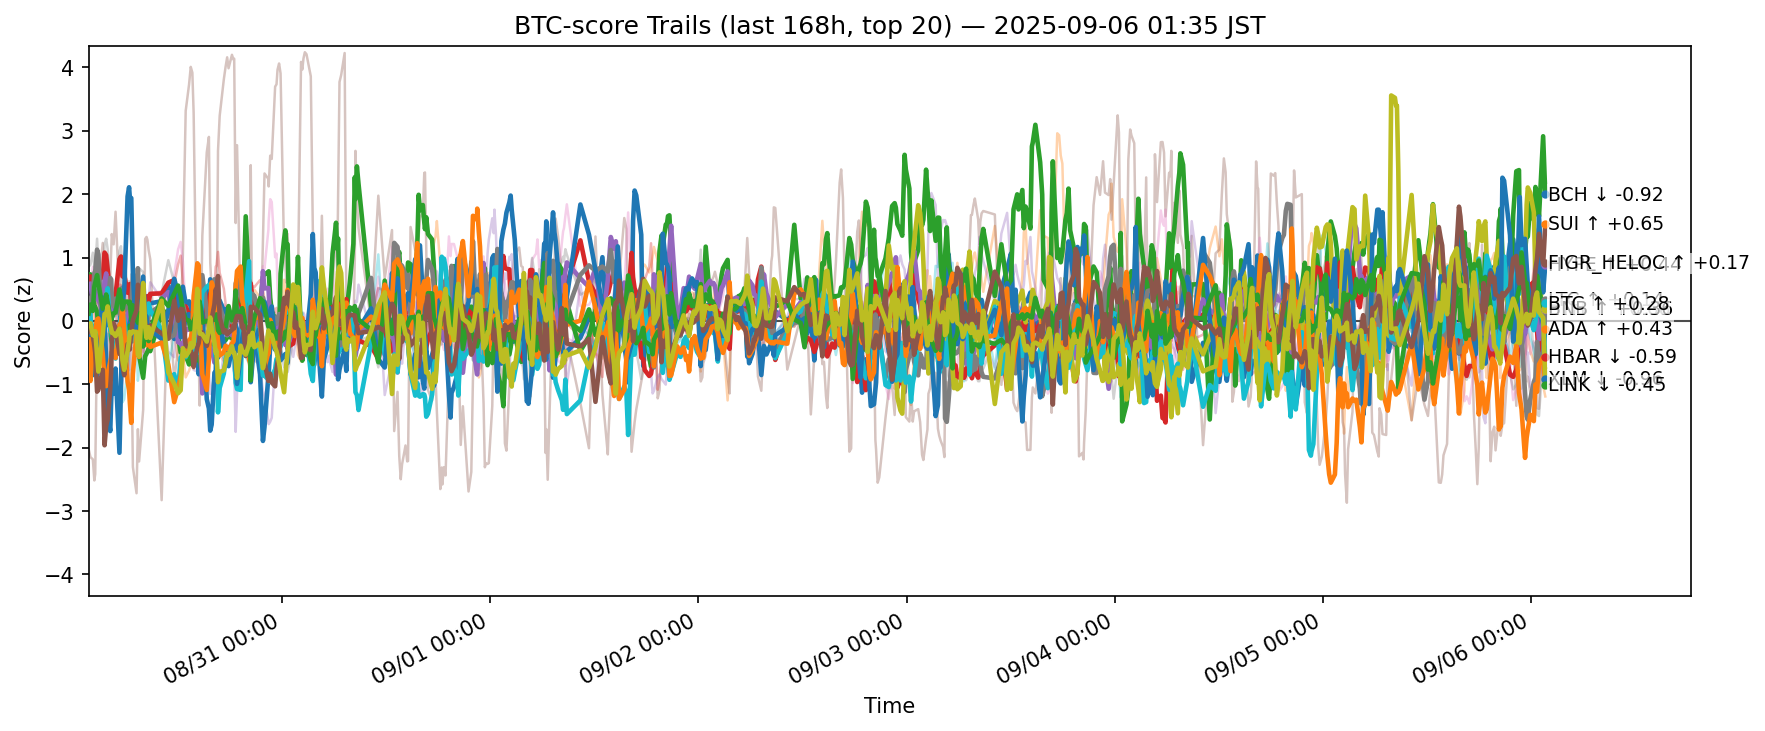

The table this chart was drawn from, first rows:
ts, side, symbol, score
2025-08-29 16:44:59.866321+00:00, btc, ADA, -0.2248
2025-08-29 16:44:59.866321+00:00, btc, AVAX, -0.1833
2025-08-29 16:44:59.866321+00:00, btc, BCH, 0.736
2025-08-29 16:44:59.866321+00:00, btc, BNB, 0.598
2025-08-29 16:44:59.866321+00:00, btc, BTC, 0.5637
2025-08-29 16:44:59.866321+00:00, btc, CRO, -2.024
2025-08-29 16:44:59.866321+00:00, btc, DOGE, 0.07023
2025-08-29 16:44:59.866321+00:00, btc, DOT, 0.05297
2025-08-29 16:44:59.866321+00:00, btc, ETH, 0.2706
2025-08-29 16:44:59.866321+00:00, btc, HBAR, 0.2172
2025-08-29 16:44:59.866321+00:00, btc, HYPE, -0.04723
2025-08-29 16:44:59.866321+00:00, btc, LINK, -0.2902
2025-08-29 16:44:59.866321+00:00, btc, LTC, 0.114
2025-08-29 16:44:59.866321+00:00, btc, SHIB, -0.1459
2025-08-29 16:44:59.866321+00:00, btc, SOL, -1.074
2025-08-29 16:44:59.866321+00:00, btc, SUI, -0.1679
2025-08-29 16:44:59.866321+00:00, btc, TON, 0.56
2025-08-29 16:44:59.866321+00:00, btc, TRX, 0.858
2025-08-29 16:44:59.866321+00:00, btc, XLM, -0.06491
2025-08-29 16:44:59.866321+00:00, btc, XRP, 0.1274
2025-08-29 16:57:17.932502+00:00, btc, ADA, -0.6094
2025-08-29 16:57:17.932502+00:00, btc, AVAX, -0.05547
2025-08-29 16:57:17.932502+00:00, btc, BCH, 0.7332
2025-08-29 16:57:17.932502+00:00, btc, BNB, 0.7021
2025-08-29 16:57:17.932502+00:00, btc, BTC, 0.5893
2025-08-29 16:57:17.932502+00:00, btc, CRO, -2.151
2025-08-29 16:57:17.932502+00:00, btc, DOGE, -0.008877
2025-08-29 16:57:17.932502+00:00, btc, DOT, -0.07318
2025-08-29 16:57:17.932502+00:00, btc, ETH, 0.3527
2025-08-29 16:57:17.932502+00:00, btc, HBAR, 0.1196
2025-08-29 16:57:17.932502+00:00, btc, HYPE, -0.5387
2025-08-29 16:57:17.932502+00:00, btc, LINK, -0.9488
2025-08-29 16:57:17.932502+00:00, btc, LTC, 0.2581
2025-08-29 16:57:17.932502+00:00, btc, SHIB, -0.0921
2025-08-29 16:57:17.932502+00:00, btc, SOL, 0.2602
2025-08-29 16:57:17.932502+00:00, btc, SUI, -0.107
2025-08-29 16:57:17.932502+00:00, btc, TON, 0.5708
2025-08-29 16:57:17.932502+00:00, btc, TRX, 0.8833
2025-08-29 16:57:17.932502+00:00, btc, XLM, -0.03818
2025-08-29 16:57:17.932502+00:00, btc, XRP, 0.09813
2025-08-29 17:13:50.856675+00:00, btc, ADA, -0.3774
2025-08-29 17:13:50.856675+00:00, btc, AVAX, 0.2658
2025-08-29 17:13:50.856675+00:00, btc, BCH, 0.4756
2025-08-29 17:13:50.856675+00:00, btc, BNB, 0.5792
2025-08-29 17:13:50.856675+00:00, btc, BTC, 0.2917
2025-08-29 17:13:50.856675+00:00, btc, CRO, -2.185
2025-08-29 17:13:50.856675+00:00, btc, DOGE, -0.1558
2025-08-29 17:13:50.856675+00:00, btc, DOT, 0.2407
2025-08-29 17:13:50.856675+00:00, btc, ETH, 0.4182
2025-08-29 17:13:50.856675+00:00, btc, HBAR, -0.752
2025-08-29 17:13:50.856675+00:00, btc, HYPE, -0.8563
2025-08-29 17:13:50.856675+00:00, btc, LINK, -0.4186
2025-08-29 17:13:50.856675+00:00, btc, LTC, 0.1575
2025-08-29 17:13:50.856675+00:00, btc, SHIB, 0.2045
2025-08-29 17:13:50.856675+00:00, btc, SOL, 0.7041
2025-08-29 17:13:50.856675+00:00, btc, SUI, -0.2192
2025-08-29 17:13:50.856675+00:00, btc, TON, 0.853
2025-08-29 17:13:50.856675+00:00, btc, TRX, 1.076
2025-08-29 17:13:50.856675+00:00, btc, XLM, -0.2261
2025-08-29 17:13:50.856675+00:00, btc, XRP, -0.1308
... 12,540 more rows
